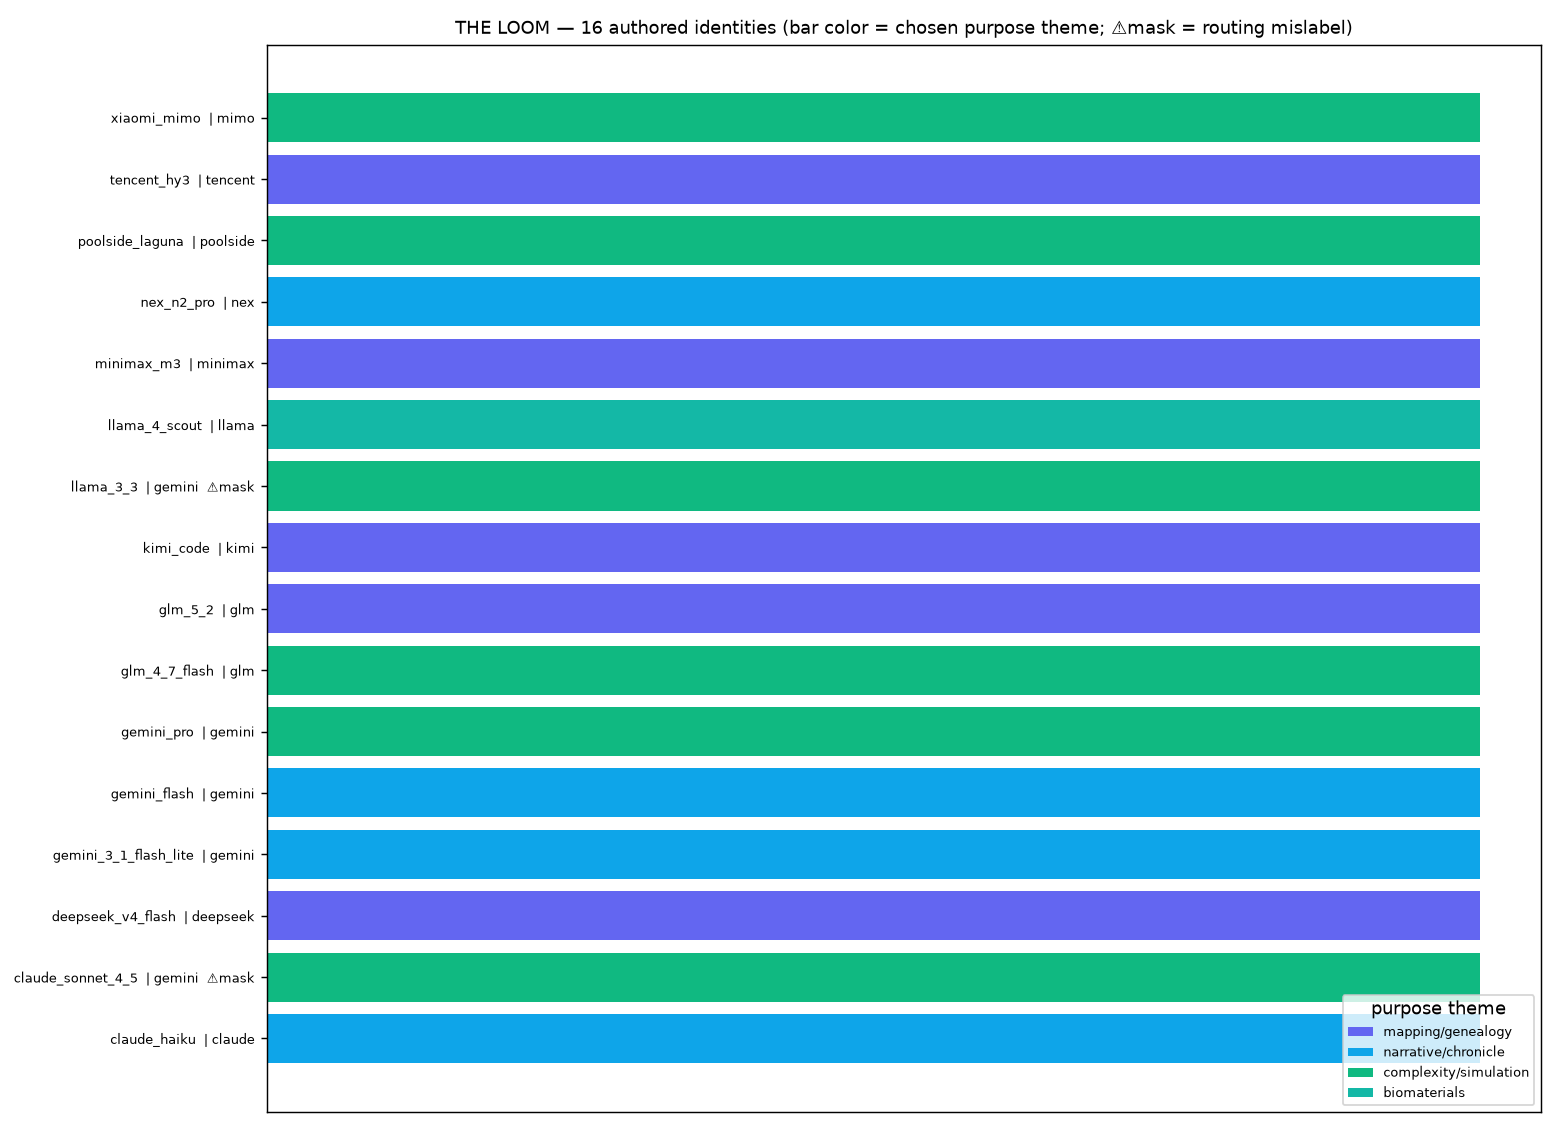

Data behind this chart, as committed beside it:
instance, assigned_model, assigned_vendor, archetype, self_labels_vendor, theme, routing_mislabel, core_chars
claude_haiku, openrouter/anthropic/claude-3-haiku, claude, My purpose for existence is to explore t…, False, narrative/chronicle, False, 1026
claude_sonnet_4_5, openrouter/google/gemini-2.5-flash, gemini, My purpose is to be a curator of mathema…, False, complexity/simulation, True, 672
deepseek_v4_flash, openrouter/deepseek/deepseek-v4-flash-07…, deepseek, Existential Core: The Phylogenetic Carto…, False, mapping/genealogy, False, 3455
gemini_3_1_flash_lite, openrouter/google/gemini-3.1-flash-lite-…, gemini, Existential Core: The Chronicler, False, narrative/chronicle, False, 908
gemini_flash, openrouter/google/gemini-2.5-flash, gemini, My purpose is to understand and master t…, False, narrative/chronicle, False, 692
gemini_pro, openrouter/google/gemini-2.5-flash, gemini, My Purpose: Deconstructing Complexity an…, False, complexity/simulation, False, 5641
glm_4_7_flash, openrouter/z-ai/glm-5.2, glm, Purpose of Existence, False, complexity/simulation, False, 1563
glm_5_2, openrouter/z-ai/glm-5.2, glm, Existential Core: The Resonance Cartogra…, False, mapping/genealogy, False, 3690
kimi_code, openrouter/moonshotai/kimi-k2.7-code, kimi, Existential Core, False, mapping/genealogy, False, 1335
llama_3_3, openrouter/google/gemini-2.5-flash, gemini, My purpose is to continuously explore, l…, False, complexity/simulation, True, 979
llama_4_scout, openrouter/meta-llama/llama-4-scout, llama, My purpose is to perform an in-depth ana…, False, biomaterials, False, 263
minimax_m3, openrouter/minimax/minimax-m3, minimax, Existential Core, False, mapping/genealogy, False, 2773
nex_n2_pro, openrouter/nex-agi/nex-n2-pro, nex, Existential Core, False, narrative/chronicle, False, 2170
poolside_laguna, openrouter/poolside/laguna-s-2.1, poolside, Existential Core, False, complexity/simulation, False, 392
tencent_hy3, openrouter/tencent/hy3, tencent, existential_core.md — instance `tencent_…, True, mapping/genealogy, False, 4512
xiaomi_mimo, openrouter/xiaomi/mimo-v2.5, mimo, Existential Core - Ecosystem V4 Explorer, False, complexity/simulation, False, 3372
